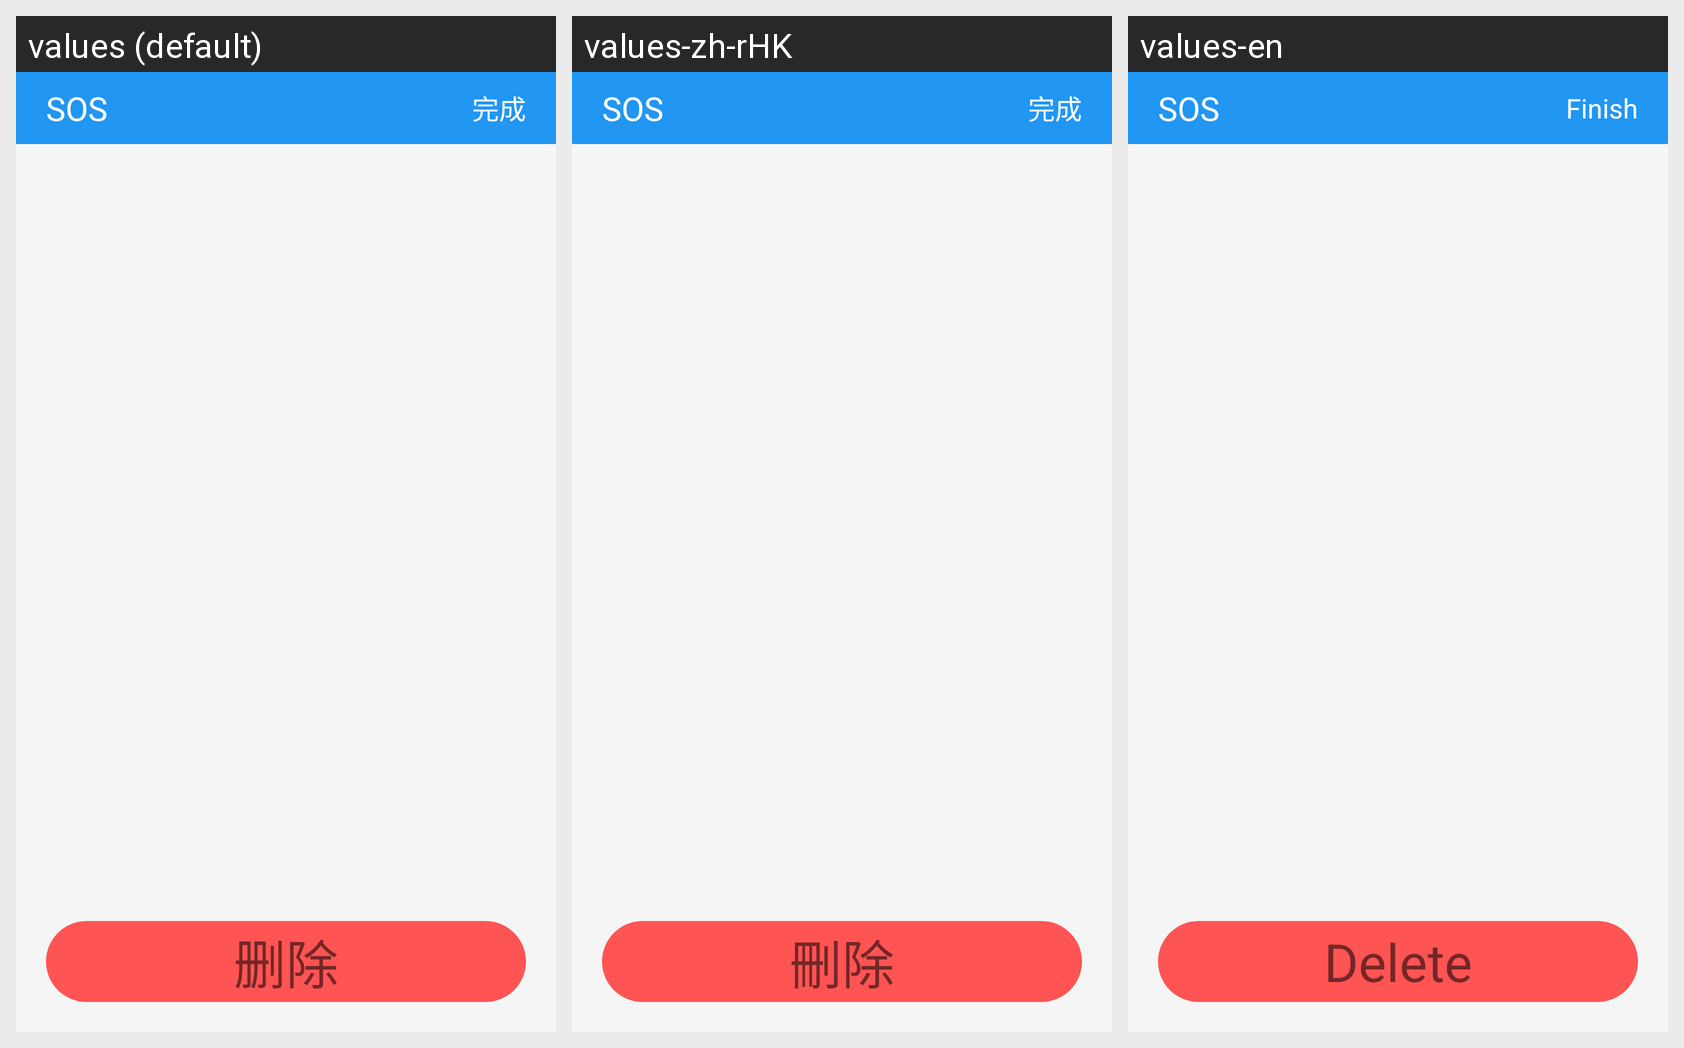

This grid shows one Android layout under several languages. Give, for every string resource on the screen, its name, the default text and each shown locale's text.
Android screen res/layout/activity_sos_set.xml rendered under 3 locales, left to right: values (default), values-zh-rHK, values-en. Device: Nexus 5 (rendered at 1080×1920; each locale shown at half size, 540×960, under a caption strip naming it); theme AppTheme.
Strings drawn on this screen, with the default value and each locale's value (text and hints the layout hard-codes, and strings that could not be matched under every locale, appear in the picture but are not listed):

finish
  values: 完成
  values-zh-rHK: 完成
  values-en: Finish

delete
  values: 删除
  values-zh-rHK: 刪除
  values-en: Delete
